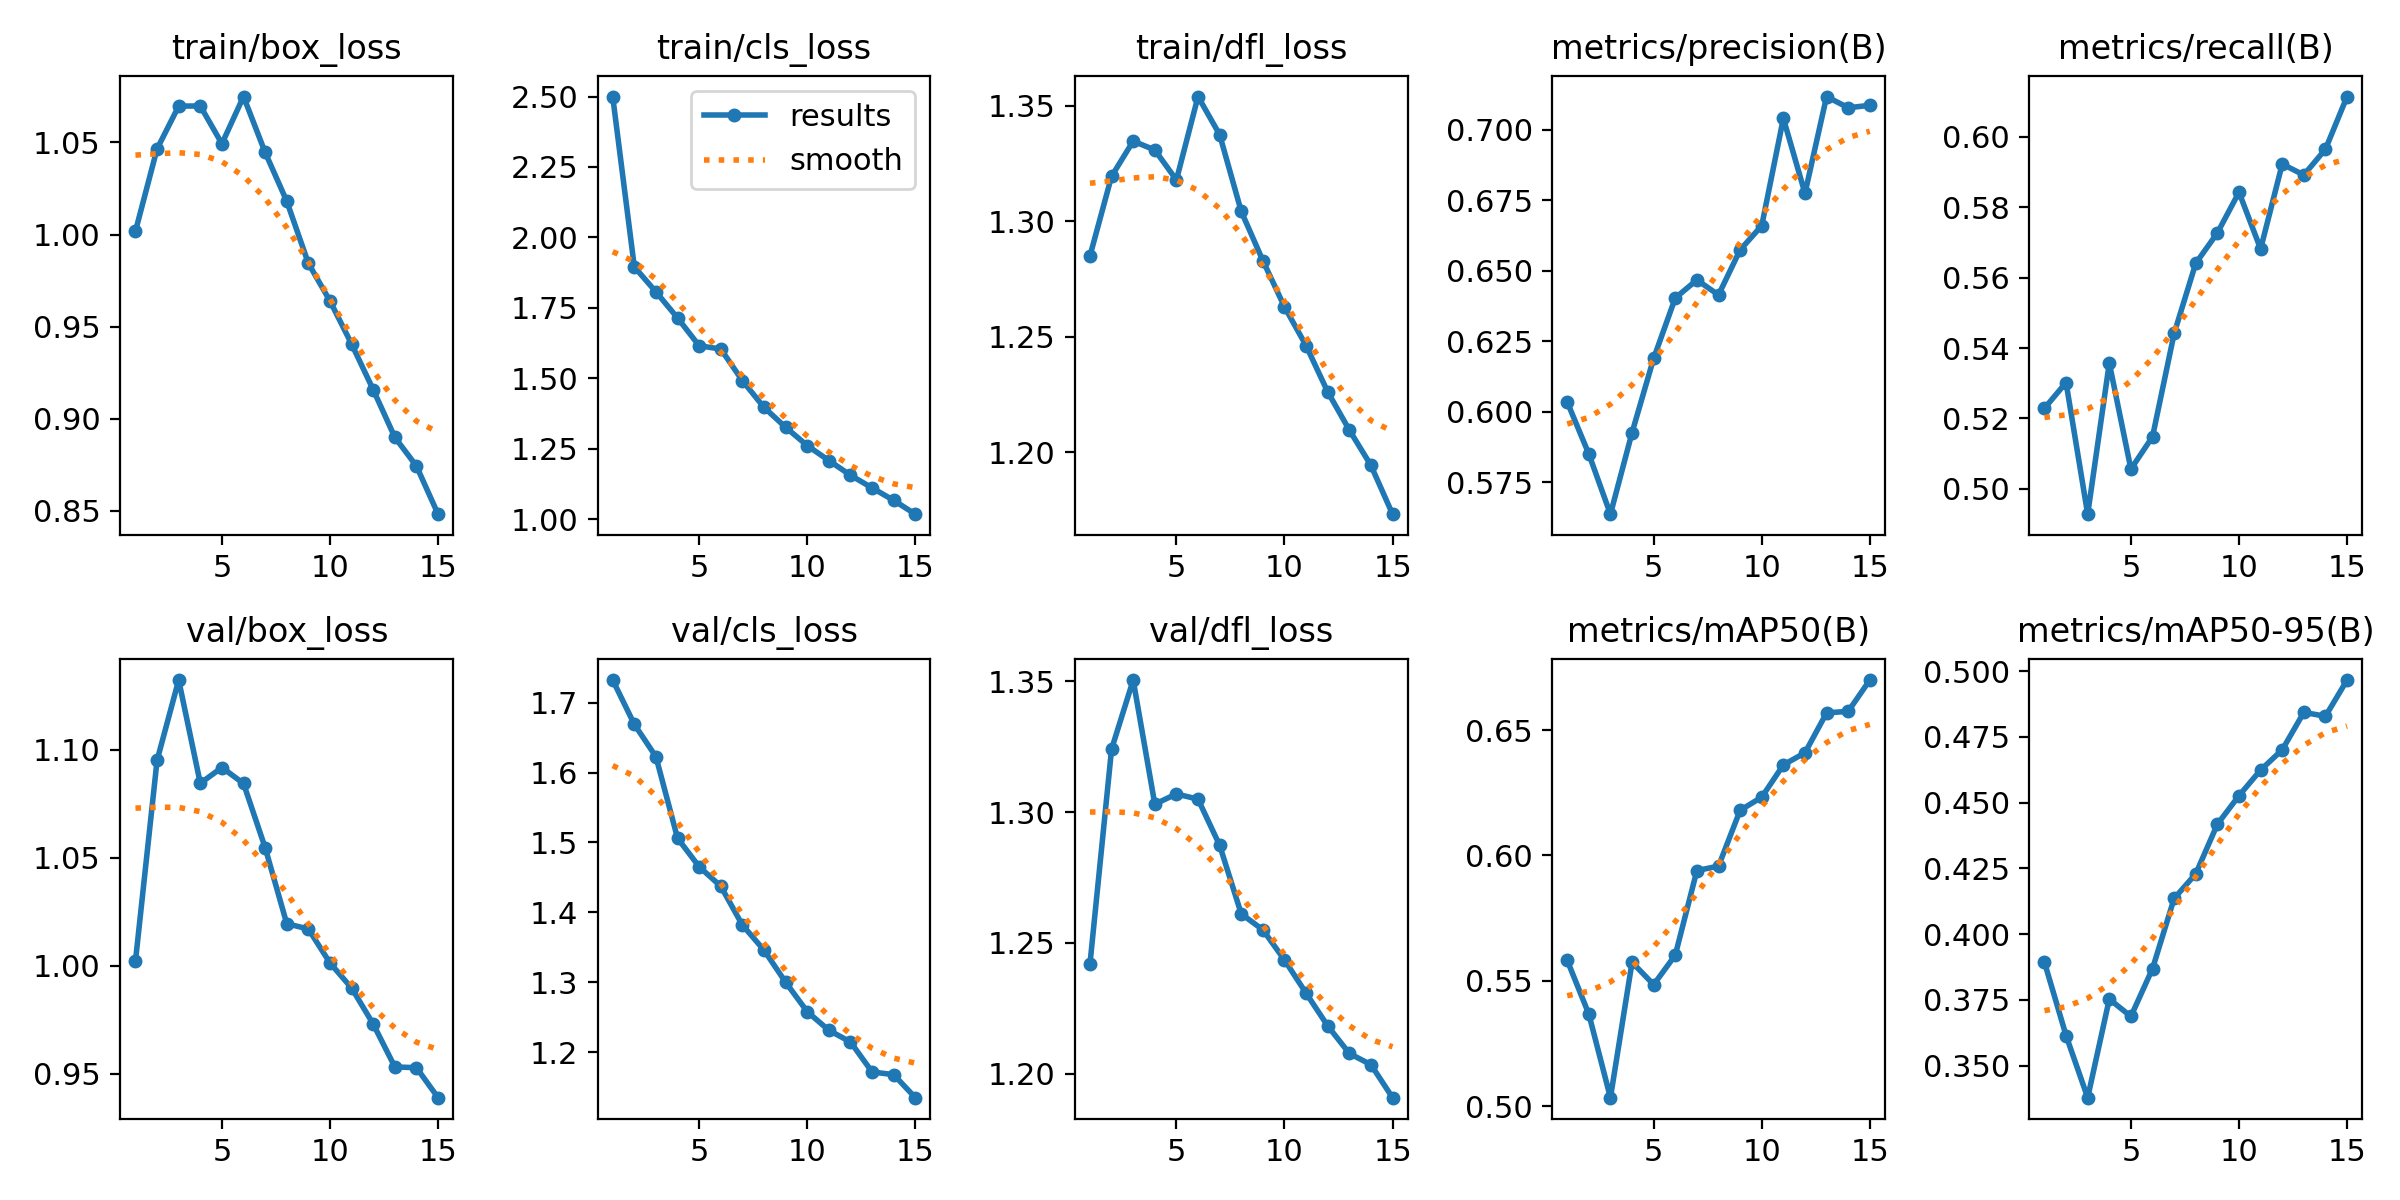

Source data for this figure (header and first rows):
epoch, train/box_loss, train/cls_loss, train/dfl_loss, metrics/precision(B), metrics/recall(B), metrics/mAP50(B), metrics/mAP50-95(B), val/box_loss, val/cls_loss, val/dfl_loss, lr/pg0, lr/pg1, lr/pg2
1, 1.002, 2.5, 1.285, 0.6035, 0.5229, 0.5582, 0.3893, 1.002, 1.732, 1.242, 0.0001388, 0.0001388, 0.0001388
2, 1.046, 1.895, 1.319, 0.585, 0.5302, 0.5367, 0.3614, 1.095, 1.669, 1.324, 0.0002595, 0.0002595, 0.0002595
3, 1.07, 1.807, 1.335, 0.5637, 0.4928, 0.5034, 0.3378, 1.132, 1.623, 1.35, 0.0003618, 0.0003618, 0.0003618
4, 1.07, 1.714, 1.331, 0.5926, 0.5357, 0.5574, 0.3753, 1.085, 1.506, 1.303, 0.0003344, 0.0003344, 0.0003344
5, 1.049, 1.615, 1.318, 0.6189, 0.5056, 0.5484, 0.3687, 1.092, 1.465, 1.307, 0.0003344, 0.0003344, 0.0003344
6, 1.075, 1.604, 1.354, 0.6403, 0.5148, 0.5602, 0.3869, 1.084, 1.437, 1.305, 0.0003069, 0.0003069, 0.0003069
7, 1.045, 1.492, 1.337, 0.6467, 0.5441, 0.594, 0.4136, 1.055, 1.382, 1.287, 0.0002794, 0.0002794, 0.0002794
8, 1.018, 1.397, 1.304, 0.6414, 0.5641, 0.5957, 0.4229, 1.02, 1.346, 1.261, 0.0002519, 0.0002519, 0.0002519
9, 0.9844, 1.326, 1.283, 0.6574, 0.5727, 0.618, 0.4418, 1.017, 1.3, 1.255, 0.0002244, 0.0002244, 0.0002244
10, 0.9639, 1.261, 1.263, 0.666, 0.5843, 0.6232, 0.4526, 1.001, 1.258, 1.244, 0.0001968, 0.0001968, 0.0001968
11, 0.9406, 1.208, 1.246, 0.704, 0.5682, 0.6361, 0.4624, 0.9897, 1.231, 1.231, 0.0001693, 0.0001693, 0.0001693
12, 0.9158, 1.156, 1.226, 0.6774, 0.5923, 0.6409, 0.4701, 0.973, 1.215, 1.218, 0.0001418, 0.0001418, 0.0001418
13, 0.89, 1.111, 1.21, 0.7117, 0.5892, 0.6569, 0.4843, 0.9531, 1.172, 1.208, 0.0001143, 0.0001143, 0.0001143
14, 0.8743, 1.067, 1.194, 0.7077, 0.5965, 0.6575, 0.4828, 0.9528, 1.168, 1.204, 8.6736e-05, 8.6736e-05, 8.6736e-05
15, 0.8482, 1.018, 1.173, 0.7086, 0.6115, 0.67, 0.4966, 0.9389, 1.135, 1.191, 5.9214e-05, 5.9214e-05, 5.9214e-05
